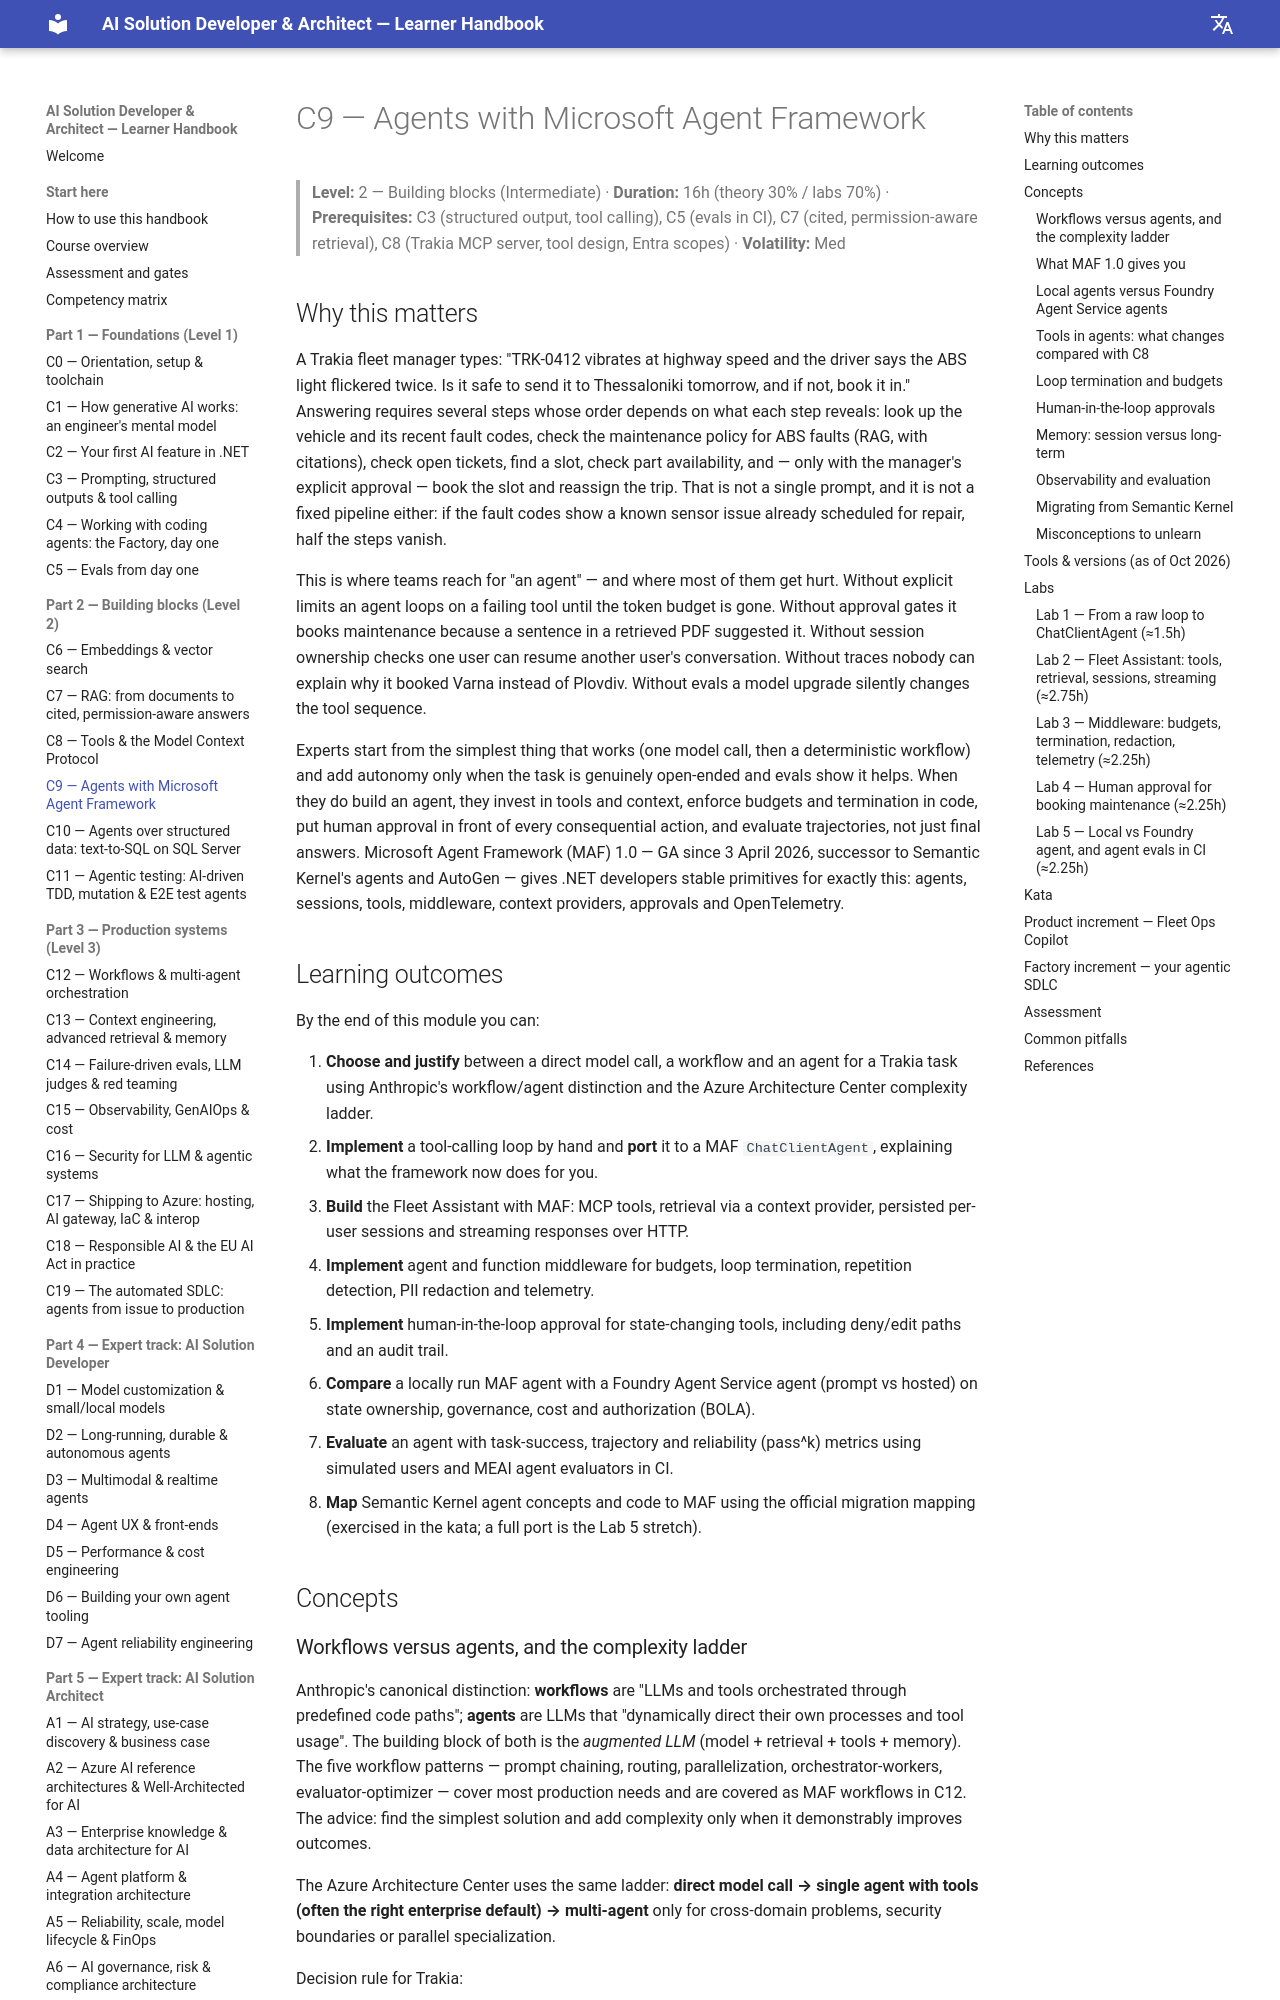

repository: delkov2007/ai-course-handbook · page: part-2-building-blocks/c09-agents-with-microsoft-agent-framework/index.html · generator: mkdocs

# C9 — Agents with Microsoft Agent Framework

> **Level:** 2 — Building blocks (Intermediate) · **Duration:** 16h (theory 30% / labs 70%) · **Prerequisites:** C3 (structured output, tool calling), C5 (evals in CI), C7 (cited, permission-aware retrieval), C8 (Trakia MCP server, tool design, Entra scopes) · **Volatility:** Med

## Why this matters

A Trakia fleet manager types: "TRK-0412 vibrates at highway speed and the driver says the ABS light flickered twice. Is it safe to send it to Thessaloniki tomorrow, and if not, book it in." Answering requires several steps whose order depends on what each step reveals: look up the vehicle and its recent fault codes, check the maintenance policy for ABS faults (RAG, with citations), check open tickets, find a slot, check part availability, and — only with the manager's explicit approval — book the slot and reassign the trip. That is not a single prompt, and it is not a fixed pipeline either: if the fault codes show a known sensor issue already scheduled for repair, half the steps vanish.

This is where teams reach for "an agent" — and where most of them get hurt. Without explicit limits an agent loops on a failing tool until the token budget is gone. Without approval gates it books maintenance because a sentence in a retrieved PDF suggested it. Without session ownership checks one user can resume another user's conversation. Without traces nobody can explain why it booked Varna instead of Plovdiv. Without evals a model upgrade silently changes the tool sequence.

Experts start from the simplest thing that works (one model call, then a deterministic workflow) and add autonomy only when the task is genuinely open-ended and evals show it helps. When they do build an agent, they invest in tools and context, enforce budgets and termination in code, put human approval in front of every consequential action, and evaluate trajectories, not just final answers. Microsoft Agent Framework (MAF) 1.0 — GA since 3 April 2026, successor to Semantic Kernel's agents and AutoGen — gives .NET developers stable primitives for exactly this: agents, sessions, tools, middleware, context providers, approvals and OpenTelemetry.

## Learning outcomes

By the end of this module you can:

1. **Choose and justify** between a direct model call, a workflow and an agent for a Trakia task using Anthropic's workflow/agent distinction and the Azure Architecture Center complexity ladder.
2. **Implement** a tool-calling loop by hand and **port** it to a MAF `ChatClientAgent`, explaining what the framework now does for you.
3. **Build** the Fleet Assistant with MAF: MCP tools, retrieval via a context provider, persisted per-user sessions and streaming responses over HTTP.
4. **Implement** agent and function middleware for budgets, loop termination, repetition detection, PII redaction and telemetry.
5. **Implement** human-in-the-loop approval for state-changing tools, including deny/edit paths and an audit trail.
6. **Compare** a locally run MAF agent with a Foundry Agent Service agent (prompt vs hosted) on state ownership, governance, cost and authorization (BOLA).
7. **Evaluate** an agent with task-success, trajectory and reliability (pass^k) metrics using simulated users and MEAI agent evaluators in CI.
8. **Map** Semantic Kernel agent concepts and code to MAF using the official migration mapping (exercised in the kata; a full port is the Lab 5 stretch).

## Concepts
